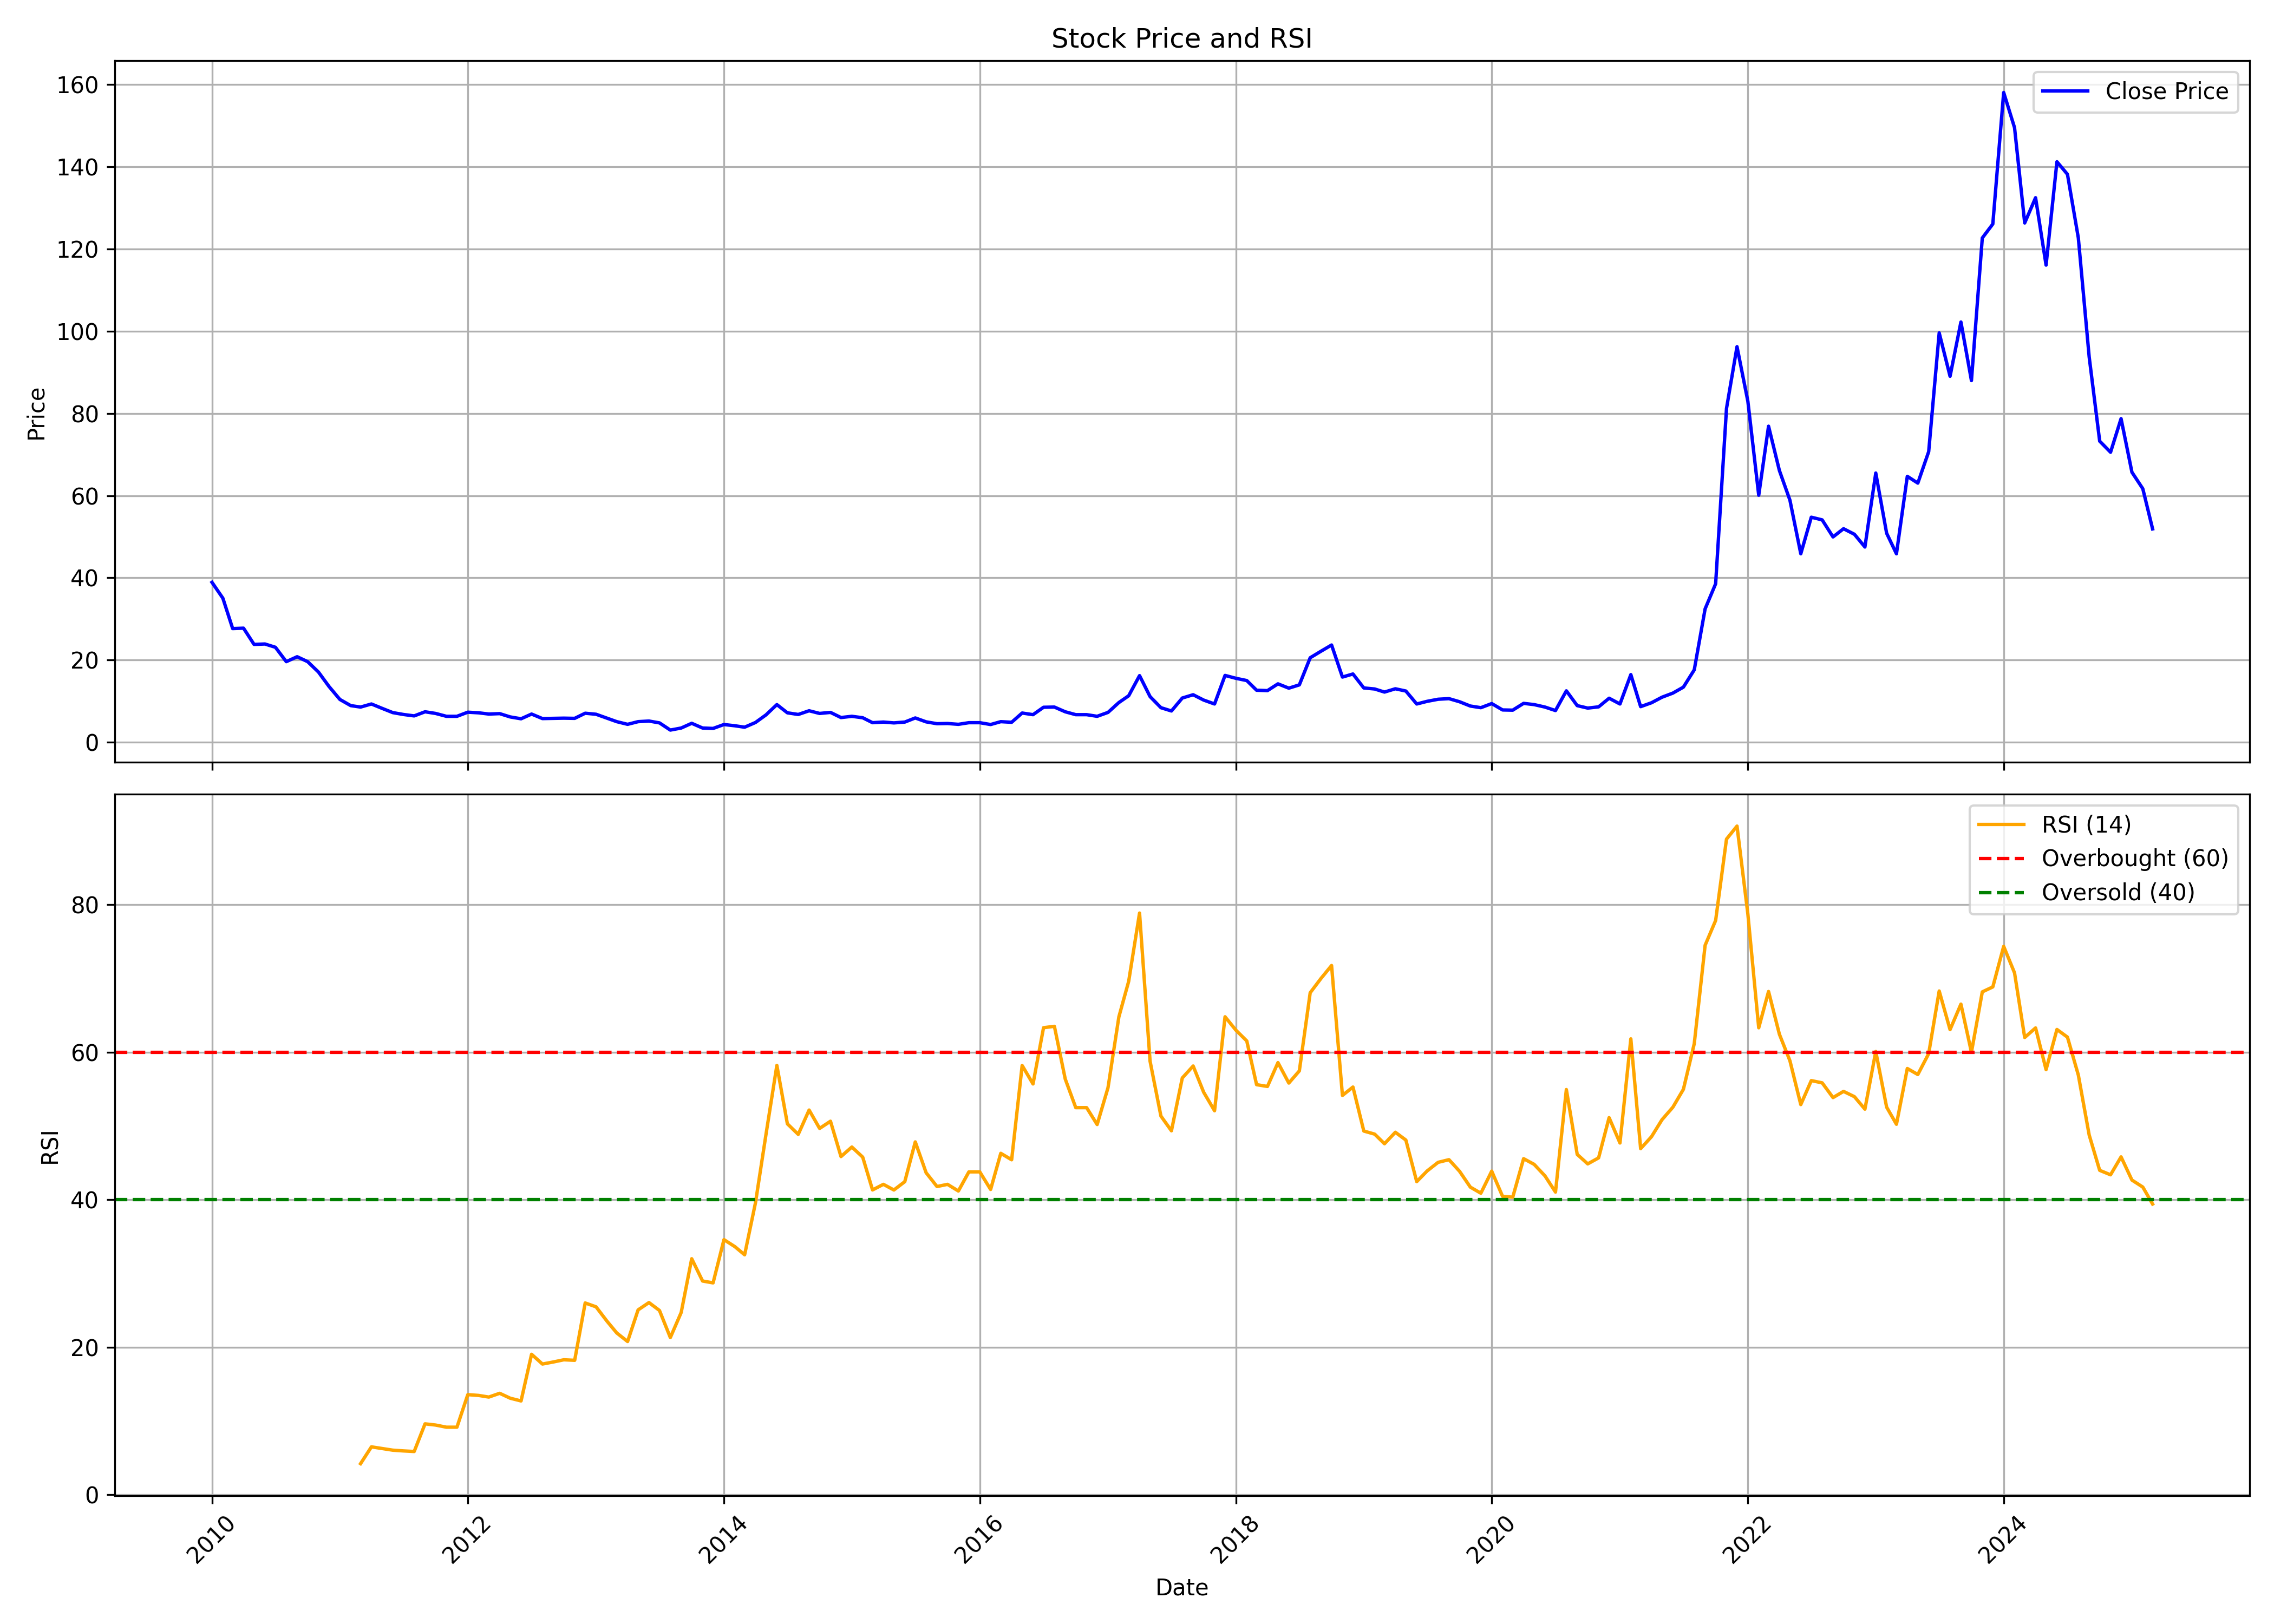

The data file committed next to this chart (first rows):
, date, symbol, open, high, low, close, volume, rsi
0, 2010-01-01, GOLDTECH, 33.0, 41.75, 30.15, 38.9, 6785551, 
1, 2010-02-01, GOLDTECH, 39.0, 43.8, 34.0, 35.05, 6182572, 
2, 2010-03-01, GOLDTECH, 35.05, 37.9, 25.55, 27.65, 2544830, 
3, 2010-04-01, GOLDTECH, 27.7, 31.5, 26.75, 27.75, 2412835, 
4, 2010-05-01, GOLDTECH, 27.2, 28.4, 22.1, 23.8, 729941, 
5, 2010-06-01, GOLDTECH, 23.7, 27.9, 21.05, 23.9, 2133593, 
6, 2010-07-01, GOLDTECH, 24.0, 26.3, 23.0, 23.1, 1121592, 
7, 2010-08-01, GOLDTECH, 23.15, 23.7, 19.5, 19.6, 837657, 
8, 2010-09-01, GOLDTECH, 20.0, 25.9, 19.5, 20.8, 2814237, 
9, 2010-10-01, GOLDTECH, 21.1, 23.1, 19.45, 19.6, 1473818, 
10, 2010-11-01, GOLDTECH, 19.6, 20.9, 13.75, 17.05, 982184, 
11, 2010-12-01, GOLDTECH, 17.7, 20.2, 10.55, 13.55, 2512043, 
12, 2011-01-01, GOLDTECH, 13.65, 14.1, 10.15, 10.4, 745555, 
13, 2011-02-01, GOLDTECH, 10.4, 11.5, 7.55, 8.9, 1446194, 
14, 2011-03-01, GOLDTECH, 8.55, 9.25, 8.35, 8.55, 333756, 4.223
15, 2011-04-01, GOLDTECH, 8.5, 10.55, 8.5, 9.3, 733952, 6.501
16, 2011-05-01, GOLDTECH, 9.3, 9.5, 8.0, 8.25, 364034, 6.276
17, 2011-06-01, GOLDTECH, 8.05, 8.5, 6.55, 7.2, 274721, 6.051
18, 2011-07-01, GOLDTECH, 7.0, 7.8, 6.6, 6.75, 214766, 5.952
19, 2011-08-01, GOLDTECH, 6.9, 7.1, 5.25, 6.4, 441866, 5.872
20, 2011-09-01, GOLDTECH, 6.4, 9.9, 6.1, 7.4, 515984, 9.621
21, 2011-10-01, GOLDTECH, 7.2, 7.75, 6.5, 7.0, 180811, 9.459
22, 2011-11-01, GOLDTECH, 6.65, 7.4, 5.55, 6.3, 135004, 9.168
23, 2011-12-01, GOLDTECH, 6.0, 6.9, 5.6, 6.3, 171831, 9.168
24, 2012-01-01, GOLDTECH, 6.1, 8.05, 6.0, 7.3, 206078, 13.58
25, 2012-02-01, GOLDTECH, 7.2, 8.1, 6.7, 7.15, 320956, 13.47
26, 2012-03-01, GOLDTECH, 7.5, 7.8, 6.5, 6.85, 234841, 13.25
27, 2012-04-01, GOLDTECH, 6.7, 7.95, 6.1, 6.95, 115317, 13.76
28, 2012-05-01, GOLDTECH, 6.95, 7.0, 5.8, 6.15, 124213, 13.1
29, 2012-06-01, GOLDTECH, 6.1, 6.75, 5.45, 5.7, 108771, 12.73
30, 2012-07-01, GOLDTECH, 5.85, 8.95, 5.65, 6.85, 299282, 19.05
31, 2012-08-01, GOLDTECH, 6.95, 7.0, 5.5, 5.75, 109253, 17.73
32, 2012-09-01, GOLDTECH, 5.75, 6.9, 5.65, 5.8, 274405, 18.01
33, 2012-10-01, GOLDTECH, 5.85, 6.7, 5.75, 5.85, 173813, 18.31
34, 2012-11-01, GOLDTECH, 5.8, 6.4, 5.3, 5.8, 139258, 18.24
35, 2012-12-01, GOLDTECH, 5.5, 10.05, 5.5, 7.05, 1616733, 26.01
36, 2013-01-01, GOLDTECH, 7.0, 8.35, 6.6, 6.8, 177533, 25.49
37, 2013-02-01, GOLDTECH, 6.75, 7.3, 5.5, 5.85, 211698, 23.55
38, 2013-03-01, GOLDTECH, 5.4, 6.0, 4.05, 5.0, 124114, 21.95
39, 2013-04-01, GOLDTECH, 5.7, 5.7, 4.15, 4.35, 30971, 20.78
40, 2013-05-01, GOLDTECH, 4.35, 5.3, 3.6, 5.0, 13538, 25.07
41, 2013-06-01, GOLDTECH, 5.0, 7.0, 4.0, 5.15, 15186, 26.06
42, 2013-07-01, GOLDTECH, 5.15, 5.4, 4.7, 4.7, 143, 24.99
43, 2013-08-01, GOLDTECH, 4.7, 4.7, 2.95, 2.95, 13864, 21.32
44, 2013-09-01, GOLDTECH, 2.95, 3.45, 2.9, 3.45, 7134, 24.72
45, 2013-10-01, GOLDTECH, 3.45, 4.6, 3.3, 4.6, 10338, 32.01
46, 2013-11-01, GOLDTECH, 4.6, 4.6, 3.15, 3.45, 7386, 28.99
47, 2013-12-01, GOLDTECH, 3.3, 3.35, 2.9, 3.35, 42116, 28.73
48, 2014-01-01, GOLDTECH, 3.4, 4.85, 3.15, 4.3, 59708, 34.59
49, 2014-02-01, GOLDTECH, 4.5, 5.0, 3.9, 4.0, 34705, 33.65
50, 2014-03-01, GOLDTECH, 4.0, 4.25, 3.55, 3.65, 38605, 32.54
51, 2014-04-01, GOLDTECH, 3.6, 4.8, 3.6, 4.8, 109375, 39.6
52, 2014-05-01, GOLDTECH, 4.8, 6.85, 4.15, 6.65, 143747, 48.88
53, 2014-06-01, GOLDTECH, 6.65, 10.15, 6.4, 9.15, 374386, 58.22
54, 2014-07-01, GOLDTECH, 9.2, 9.6, 7.05, 7.15, 112457, 50.3
55, 2014-08-01, GOLDTECH, 7.5, 7.5, 6.45, 6.75, 79001, 48.87
56, 2014-09-01, GOLDTECH, 6.75, 9.5, 6.3, 7.65, 185204, 52.17
57, 2014-10-01, GOLDTECH, 7.9, 8.2, 6.7, 7.0, 67366, 49.68
58, 2014-11-01, GOLDTECH, 7.0, 8.4, 6.2, 7.25, 102629, 50.65
59, 2014-12-01, GOLDTECH, 7.0, 7.55, 4.8, 6.0, 88765, 45.86
... 123 more rows
